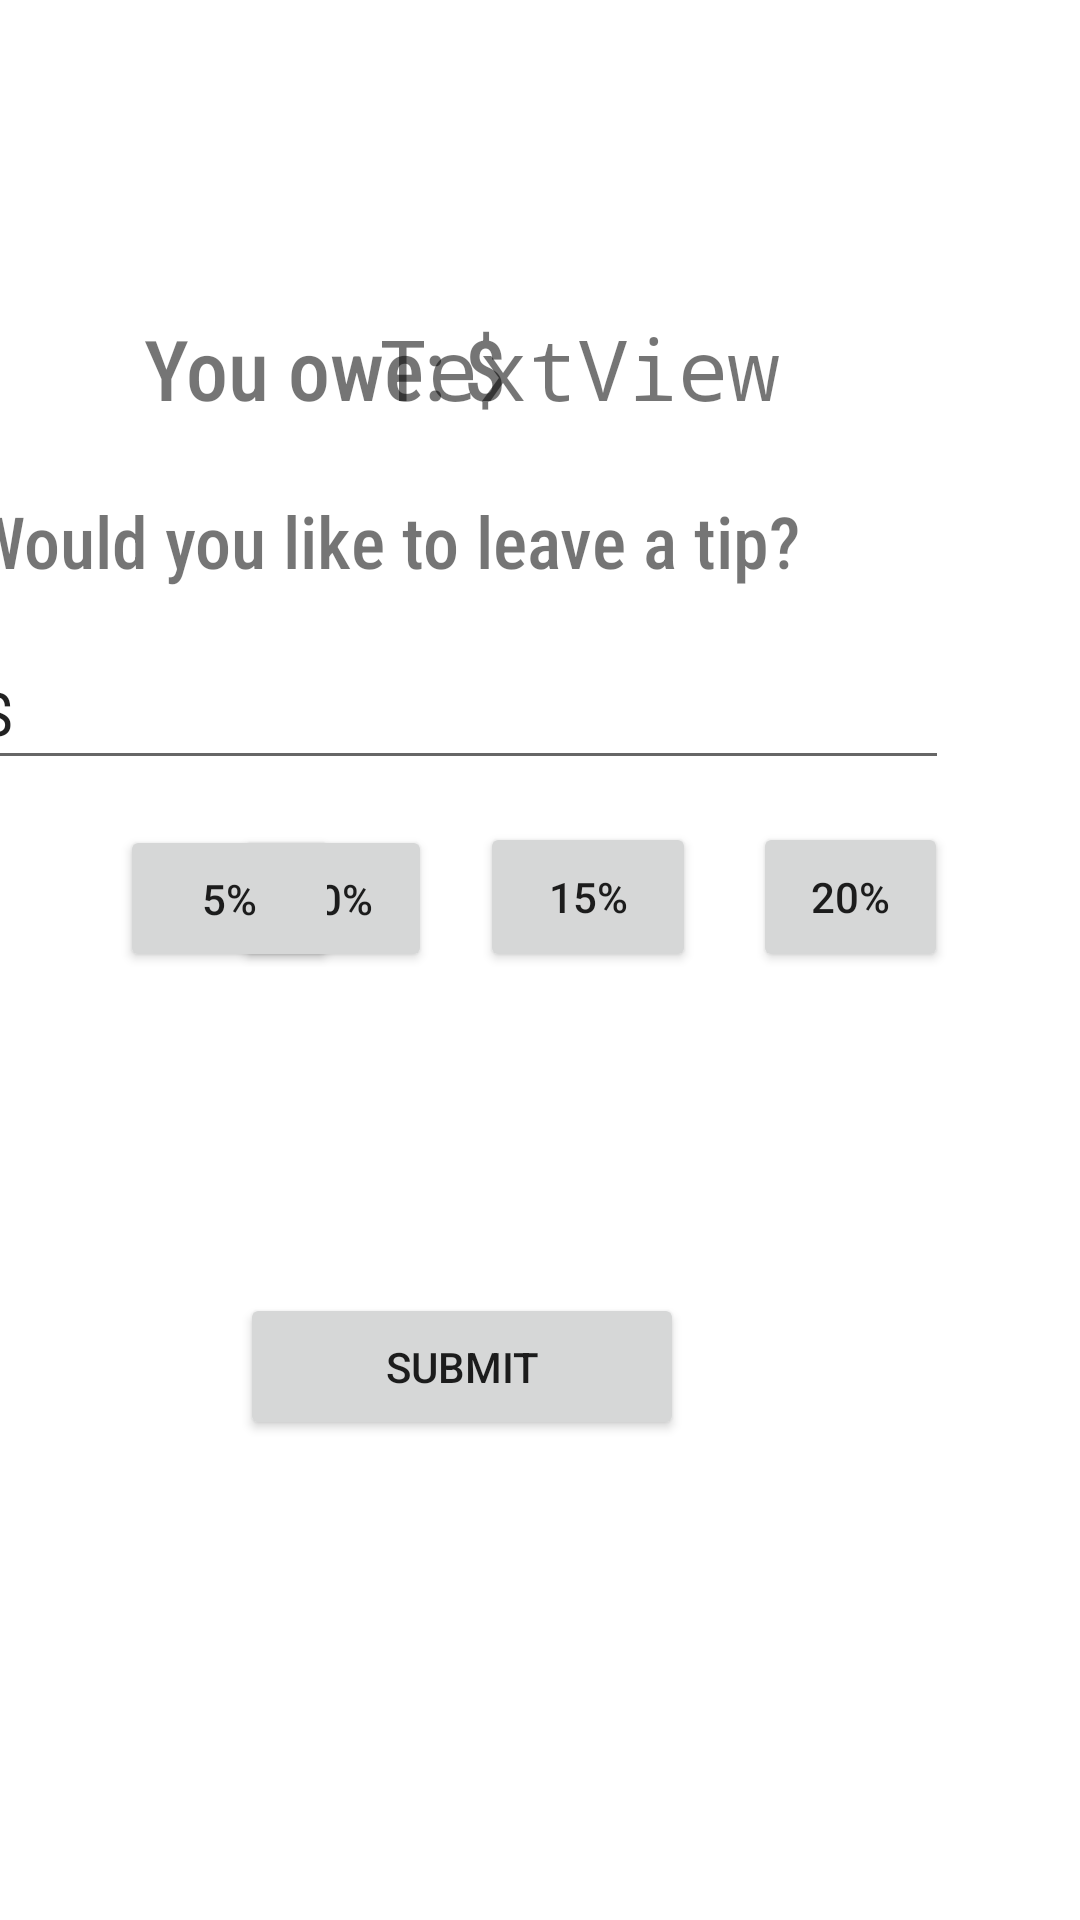

Reconstruct the res/layout file that produces this screen, plus the resources it refers to.
<!-- AndroidManifest.xml: application theme Theme.Splitty -->
<!-- res/layout/add_tip.xml -->
<?xml version="1.0" encoding="utf-8"?>
<androidx.constraintlayout.widget.ConstraintLayout xmlns:android="http://schemas.android.com/apk/res/android"
    xmlns:app="http://schemas.android.com/apk/res-auto"
    xmlns:tools="http://schemas.android.com/tools"
    android:layout_width="match_parent"
    android:layout_height="match_parent">

    <Button
        android:id="@+id/button10"
        android:layout_width="65dp"
        android:layout_height="50dp"
        android:layout_marginEnd="44dp"
        android:layout_marginBottom="316dp"
        android:text="20%"
        app:layout_constraintBottom_toBottomOf="parent"
        app:layout_constraintEnd_toEndOf="parent" />

    <Button
        android:id="@+id/button9"
        android:layout_width="72dp"
        android:layout_height="50dp"
        android:layout_marginEnd="128dp"
        android:layout_marginBottom="316dp"
        android:text="15%"
        app:layout_constraintBottom_toBottomOf="parent"
        app:layout_constraintEnd_toEndOf="parent" />

    <Button
        android:id="@+id/button8"
        android:layout_width="66dp"
        android:layout_height="49dp"
        android:layout_marginEnd="216dp"
        android:layout_marginBottom="316dp"
        android:text="10%"
        app:layout_constraintBottom_toBottomOf="parent"
        app:layout_constraintEnd_toEndOf="parent" />

    <TextView
        android:id="@+id/textView4"
        android:layout_width="212dp"
        android:layout_height="48dp"
        android:layout_marginStart="48dp"
        android:layout_marginTop="104dp"
        android:fontFamily="sans-serif-condensed-medium"
        android:text="You owe: $"
        android:textSize="28sp"
        app:layout_constraintStart_toStartOf="parent"
        app:layout_constraintTop_toTopOf="parent" />

    <TextView
        android:id="@+id/textView5"
        android:layout_width="186dp"
        android:layout_height="50dp"
        android:layout_marginTop="104dp"
        android:layout_marginEnd="48dp"
        android:fontFamily="monospace"
        android:text="TextView"
        android:textSize="28sp"
        app:layout_constraintEnd_toEndOf="parent"
        app:layout_constraintTop_toTopOf="parent" />

    <TextView
        android:id="@+id/textView6"
        android:layout_width="330dp"
        android:layout_height="40dp"
        android:layout_marginEnd="40dp"
        android:layout_marginBottom="8dp"
        android:fontFamily="sans-serif-condensed-medium"
        android:text="Would you like to leave a tip?"
        android:textSize="24sp"
        app:layout_constraintBottom_toTopOf="@+id/editTextTextPersonName2"
        app:layout_constraintEnd_toEndOf="parent" />

    <EditText
        android:id="@+id/editTextTextPersonName2"
        android:layout_width="327dp"
        android:layout_height="48dp"
        android:layout_marginEnd="44dp"
        android:layout_marginBottom="380dp"
        android:ems="10"
        android:inputType="textPersonName"
        android:text="$"
        android:textSize="20sp"
        app:layout_constraintBottom_toBottomOf="parent"
        app:layout_constraintEnd_toEndOf="parent" />

    <Button
        android:id="@+id/button2"
        android:layout_width="73dp"
        android:layout_height="49dp"
        android:layout_marginStart="40dp"
        android:layout_marginBottom="316dp"
        android:text="5%"
        app:layout_constraintBottom_toBottomOf="parent"
        app:layout_constraintStart_toStartOf="parent" />

    <Button
        android:id="@+id/button12"
        android:layout_width="148dp"
        android:layout_height="49dp"
        android:layout_marginEnd="132dp"
        android:layout_marginBottom="160dp"
        android:text="Submit"
        app:layout_constraintBottom_toBottomOf="parent"
        app:layout_constraintEnd_toEndOf="parent" />

</androidx.constraintlayout.widget.ConstraintLayout>
<!-- resources referenced by this layout -->
<resources>
  <style name="Theme.Splitty" parent="Theme.MaterialComponents.DayNight.DarkActionBar">
          
          <item name="colorPrimary">#D3EEFF00</item>
          <item name="colorPrimaryVariant">@color/black</item>
          <item name="colorOnPrimary">#000000</item>
          
          <item name="colorSecondary">@color/teal_200</item>
          <item name="colorSecondaryVariant">@color/teal_700</item>
          <item name="colorOnSecondary">@color/black</item>
          
          <item name="android:statusBarColor" tools:targetApi="l">?attr/colorPrimaryVariant</item>
          
      </style>
  <!-- not gathered from this repository: default colours our renderer supplied (Android Studio template values) -->
  <color name="teal_200">#FF03DAC5</color>
  <color name="teal_700">#FF018786</color>
  <color name="black">#FF000000</color>
</resources>
